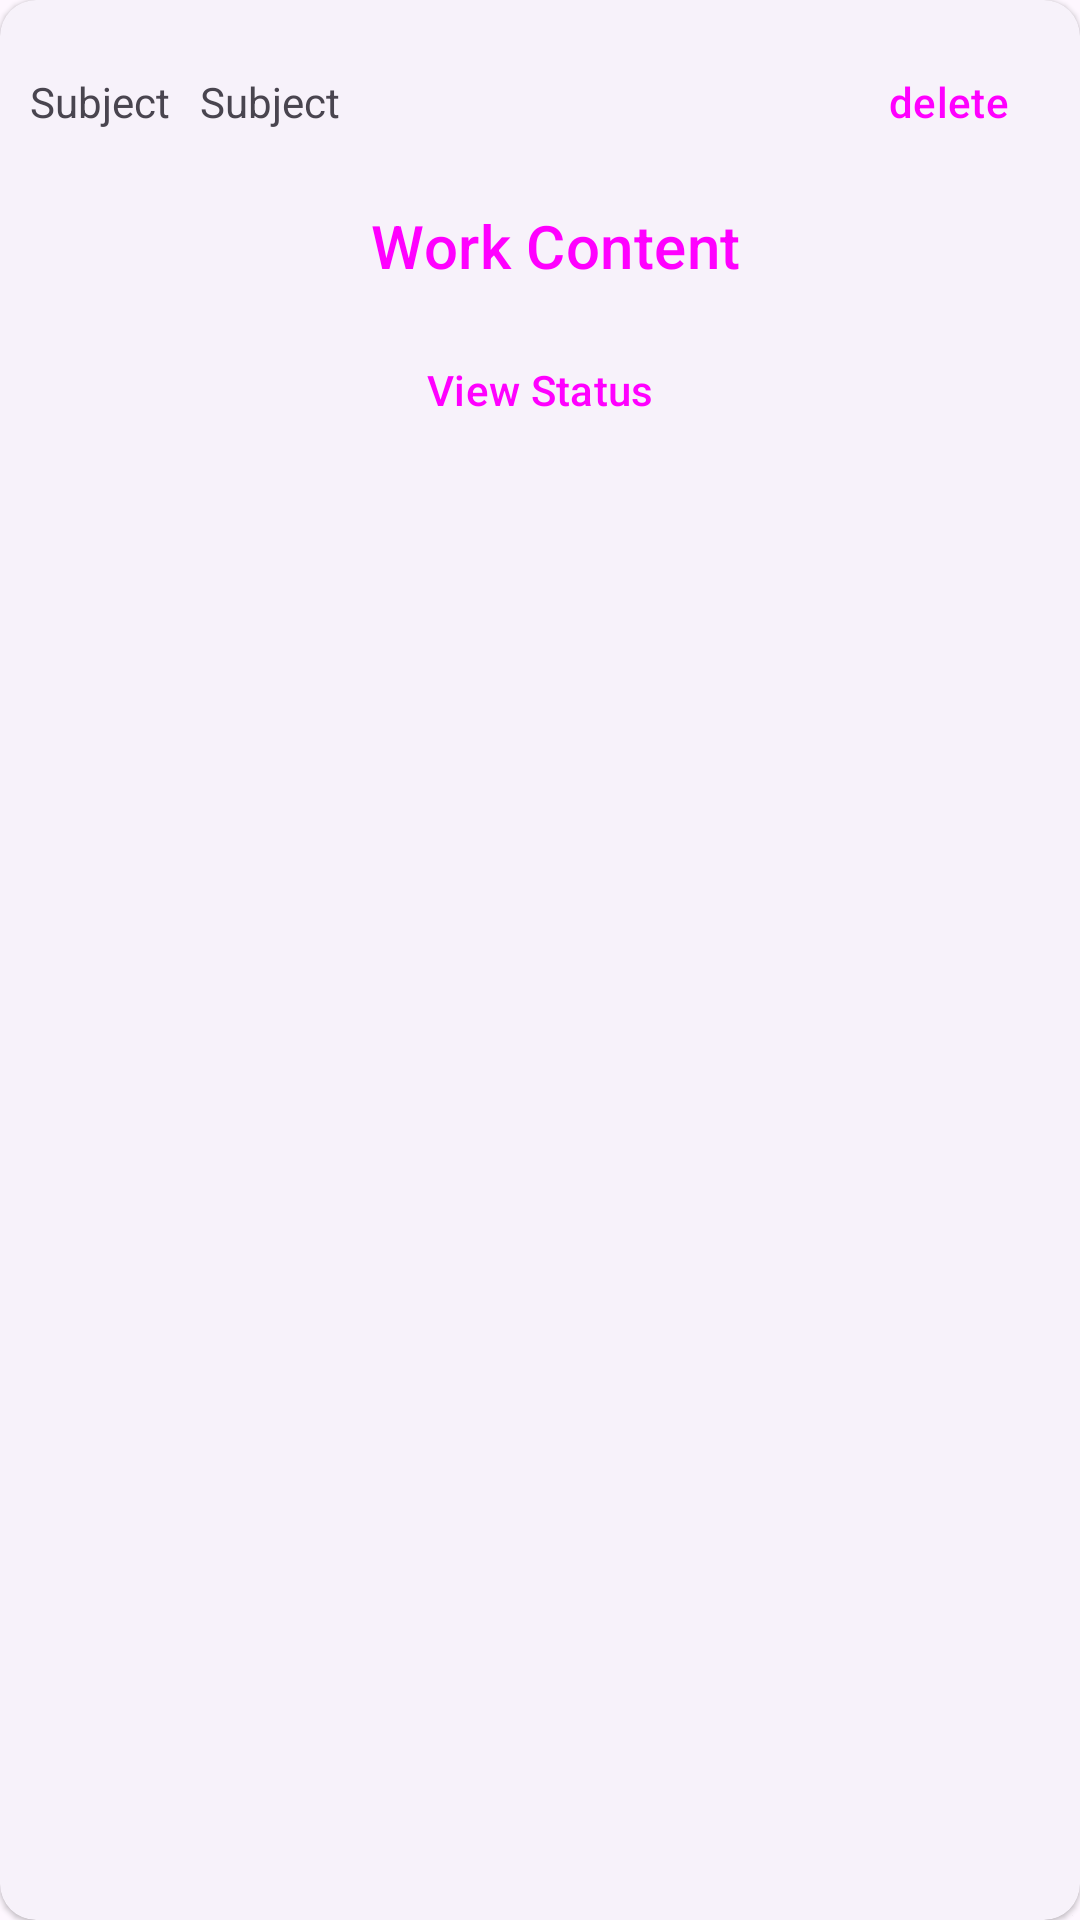

Android layout source for this screen:
<!-- AndroidManifest.xml: application theme Theme.Vkanect -->
<!-- res/layout/work_view_row.xml -->
<?xml version="1.0" encoding="utf-8"?>
<com.google.android.material.card.MaterialCardView
    xmlns:android="http://schemas.android.com/apk/res/android"
    xmlns:app="http://schemas.android.com/apk/res-auto"
    xmlns:tools="http://schemas.android.com/tools"
    android:layout_width="match_parent"
    android:layout_height="wrap_content"
    style="?attr/materialCardViewElevatedStyle"
    android:layout_marginTop="@dimen/fab_margin"
    android:layout_marginStart="@dimen/fab_margin"
    android:layout_marginEnd="@dimen/fab_margin"
    android:id="@+id/card_for_work_row"
    >
    <LinearLayout
        android:layout_width="match_parent"
        android:layout_height="match_parent"
        android:orientation="vertical">

        <LinearLayout
            android:layout_width="match_parent"
            android:layout_height="wrap_content"
            android:layout_marginStart="10dp"
            android:layout_marginTop="10dp"
            android:orientation="horizontal">


            <LinearLayout
                android:layout_width="wrap_content"
                android:layout_height="wrap_content"
                android:layout_gravity="center"
                android:layout_weight="1"
                android:orientation="horizontal">
                <TextView
                    android:id="@+id/subject"
                    android:layout_width="wrap_content"
                    android:layout_height="wrap_content"
                    android:text="Subject" />

                <TextView
                    android:id="@+id/Sender"
                    android:layout_width="wrap_content"
                    android:layout_height="wrap_content"
                    android:layout_marginStart="10dp"
                    android:text="Subject" />
            </LinearLayout>

            <Button
                style="@style/Widget.Material3.Button.TextButton"
                android:id="@+id/delete_work"
               android:layout_gravity="end"
                android:text="delete"
                android:layout_width="wrap_content"
                android:layout_height="wrap_content"
                />

        </LinearLayout>

        <LinearLayout
            android:layout_width="match_parent"
            android:layout_height="wrap_content"
            android:layout_margin="@dimen/fab_margin"
            android:orientation="horizontal">

            <ImageView
                android:id="@+id/imageView3"
                android:layout_width="wrap_content"
                android:layout_height="wrap_content"
                android:layout_gravity="center"
                android:layout_marginEnd="10dp"
                app:srcCompat="@drawable/ic_book" />

            <Button
                android:id="@+id/workInfoText"
                style="@style/Widget.Material3.Button.OutlinedButton"
                android:layout_width="wrap_content"
                android:layout_height="wrap_content"
                android:layout_weight="1"
                android:textSize="20dp"
                android:text="Work Content" />

        </LinearLayout>

        <LinearLayout
            android:layout_width="match_parent"
            android:layout_height="match_parent"
            android:orientation="horizontal">


            <Button
                style="@style/Widget.Material3.Button.TextButton"
                android:id="@+id/viewStatus"
                android:layout_width="wrap_content"
                android:layout_height="wrap_content"
                android:layout_weight="1"
                android:text="View Status" />
        </LinearLayout>


    </LinearLayout>
</com.google.android.material.card.MaterialCardView>
<!-- resources referenced by this layout -->
<resources>
  <style name="Theme.Vkanect" parent="Theme.Material3.DayNight">
          
          <item name="colorPrimary">#1CAC99</item>
          <item name="colorPrimaryVariant">#388E3C</item>
          <item name="colorOnPrimary">@color/white</item>
          
          <item name="colorSecondary">@color/teal_200</item>
          <item name="colorSecondaryVariant">@color/teal_700</item>
          <item name="colorOnSecondary">@color/black</item>
  
  
          <item name="android:textColorPrimary">@color/black</item>
          
          <item name="android:statusBarColor" tools:targetApi="l">#001CAC99</item>
          <item name="android:windowLightStatusBar">true</item>
  
          
      </style>
  <color name="white">#FFFFFFFF</color>
  <color name="teal_200">#FF03DAC5</color>
  <color name="teal_700">#FF018786</color>
  <color name="black">#424141</color>
</resources>
